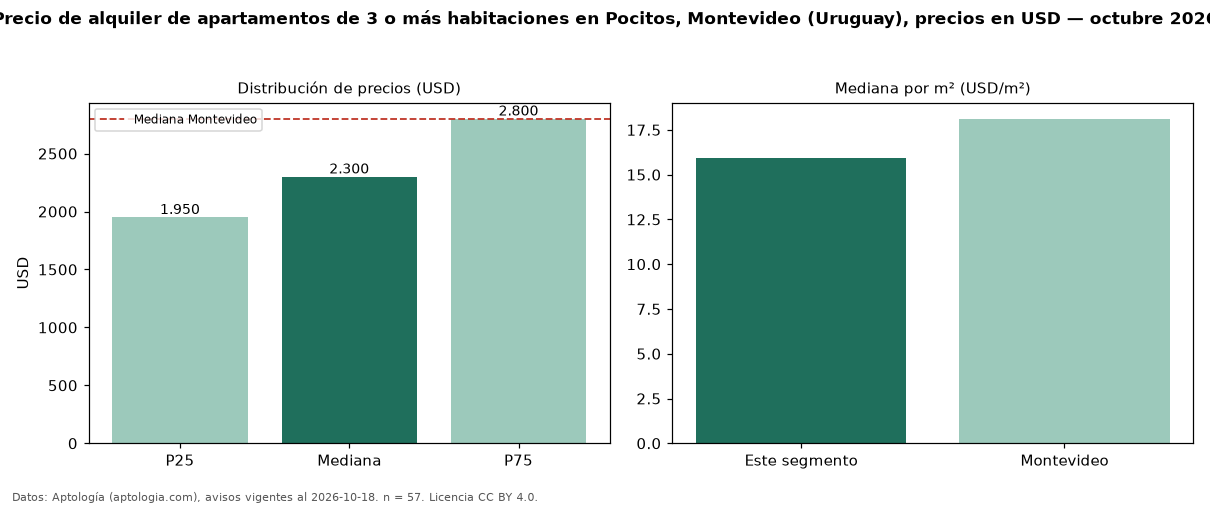

Data behind this chart, as committed beside it:
seccion, metrica, valor, moneda, n
precio, p25, 1950, USD, 57
precio, mediana, 2300, USD, 57
precio, p75, 2800, USD, 57
precio, minimo, 1400, USD, 57
precio, maximo, 6500, USD, 57
m2, mediana_precio_m2, 15.94, USD, 54
m2, area_mediana_m2, 147.0, m2, 54
banos, mediana_banos, 3.0, , 
parqueadero, pct_con_parqueadero, 100.0, %, 45
habitaciones, 3+, 2300, USD, 57
ciudad, mediana_ciudad_referencia, 2800, USD, 
ciudad, mediana_m2_ciudad, 18.12, USD, 
fuente, fecha_datos, 2026-10-18, , 
fuente, atribucion, https://www.aptologia.com/uy/alquiler/mo…, , 
fuente, licencia, CC BY 4.0, , 
